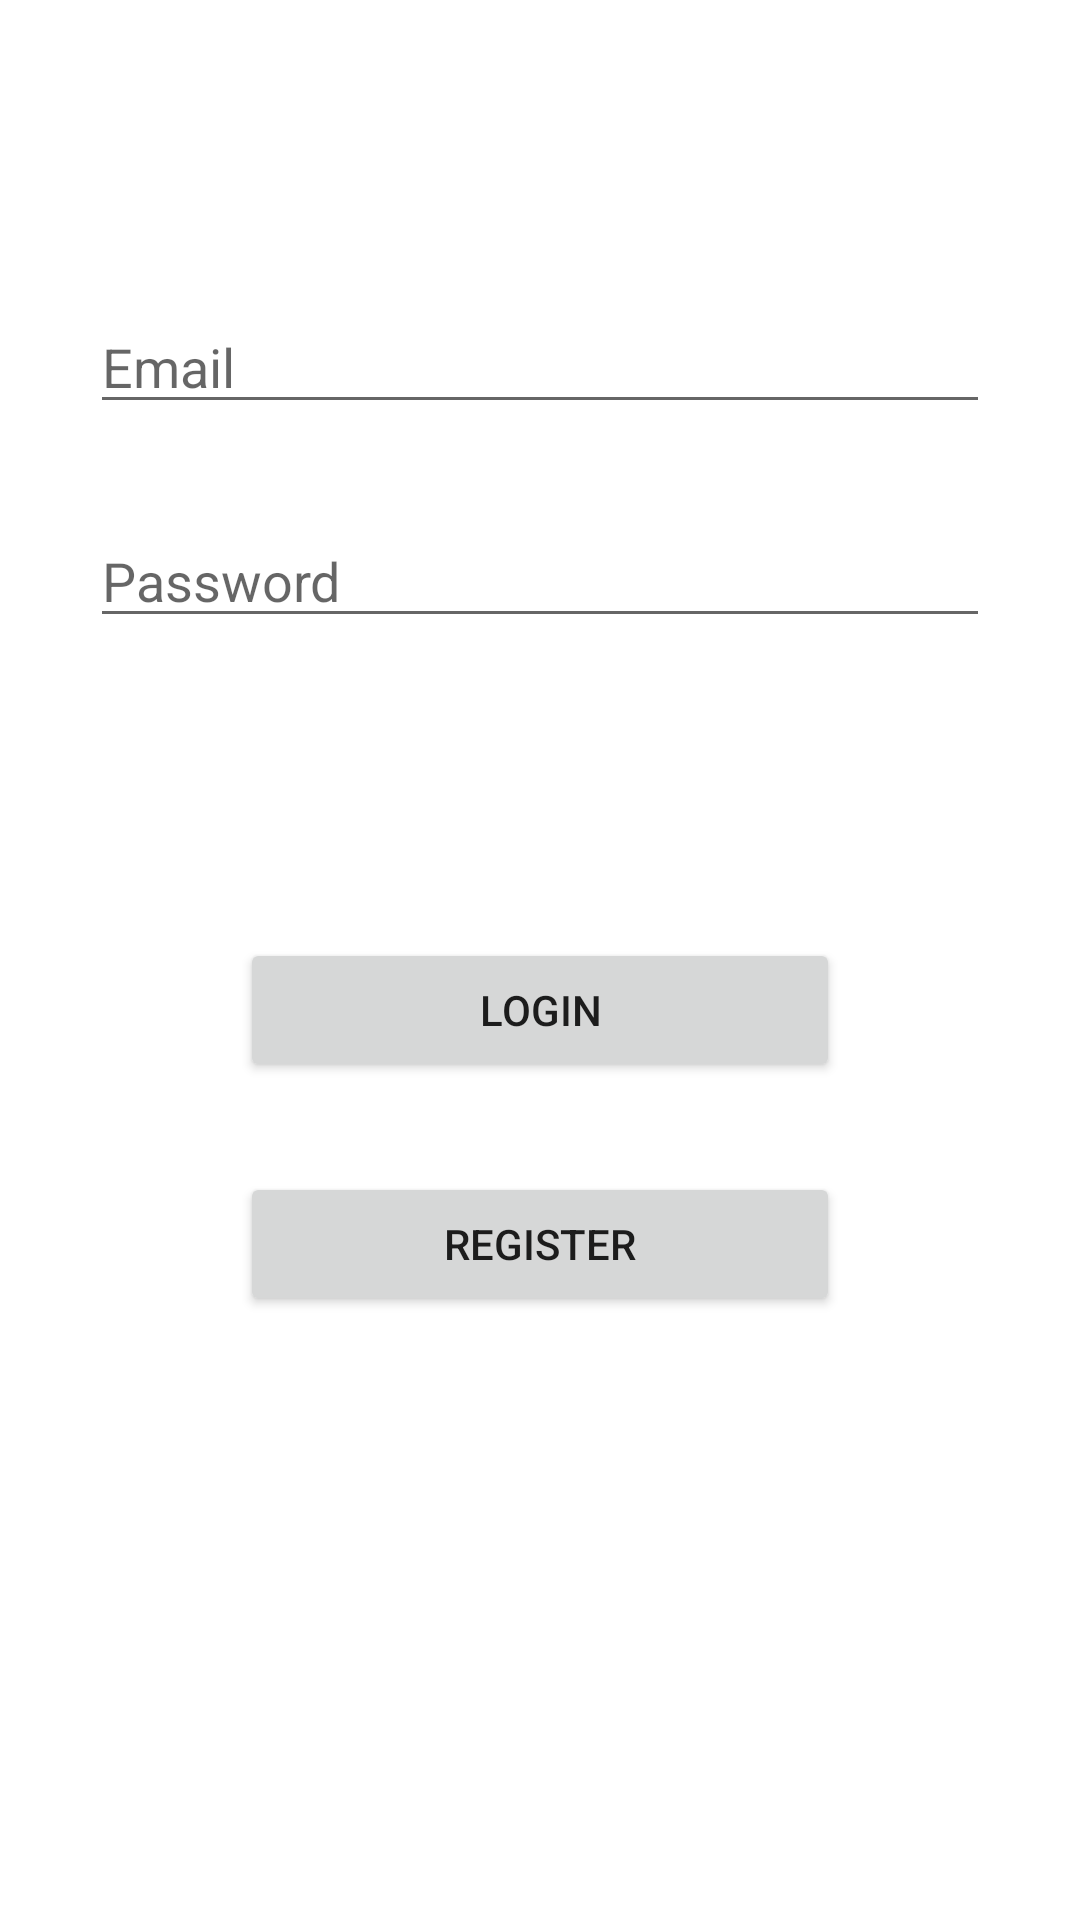

Here is an Android app screen rendered from its layout file. Give the layout XML and the strings, colors and styles it references.
<!-- AndroidManifest.xml: application theme Theme.MyWeather.NoActionBar -->
<!-- res/layout/activity_login.xml -->
<?xml version="1.0" encoding="utf-8"?>
<androidx.constraintlayout.widget.ConstraintLayout
    xmlns:android="http://schemas.android.com/apk/res/android"
    android:layout_width="match_parent"
    android:layout_height="match_parent"
    xmlns:app="http://schemas.android.com/apk/res-auto">

    <EditText
        android:id="@+id/edit_text_login"
        android:layout_width="300dp"
        android:layout_height="wrap_content"
        android:layout_marginTop="100dp"
        android:inputType="textEmailAddress"
        app:layout_constraintStart_toStartOf="parent"
        app:layout_constraintEnd_toEndOf="parent"
        app:layout_constraintTop_toTopOf="parent"
        android:hint="Email"/>

    <EditText
        android:id="@+id/edit_text_password"
        android:layout_width="300dp"
        android:layout_height="wrap_content"
        android:layout_marginTop="30dp"
        android:inputType="textPassword"
        app:layout_constraintStart_toStartOf="@id/edit_text_login"
        app:layout_constraintEnd_toEndOf="@id/edit_text_login"
        app:layout_constraintTop_toBottomOf="@id/edit_text_login"
        android:hint="Password"/>

    <Button
        android:id="@+id/btn_login"
        android:layout_width="200dp"
        android:layout_height="wrap_content"
        android:layout_marginTop="100dp"
        app:layout_constraintStart_toStartOf="@id/edit_text_password"
        app:layout_constraintEnd_toEndOf="@id/edit_text_password"
        app:layout_constraintTop_toBottomOf="@id/edit_text_password"
        android:text="Login"/>

    <Button
        android:id="@+id/btn_registration"
        android:layout_width="200dp"
        android:layout_height="wrap_content"
        android:layout_marginTop="30dp"
        app:layout_constraintStart_toStartOf="@id/btn_login"
        app:layout_constraintEnd_toEndOf="@id/btn_login"
        app:layout_constraintTop_toBottomOf="@id/btn_login"
        android:text="Register"/>

</androidx.constraintlayout.widget.ConstraintLayout>
<!-- resources referenced by this layout -->
<resources>
  <style name="Theme.MyWeather.NoActionBar">
          <item name="windowActionBar">false</item>
          <item name="windowNoTitle">true</item>
      </style>
</resources>
